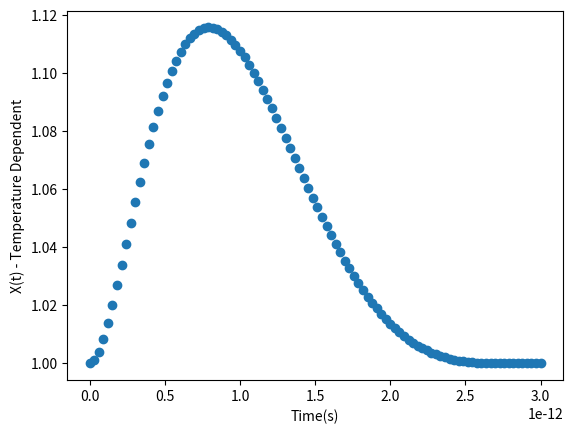
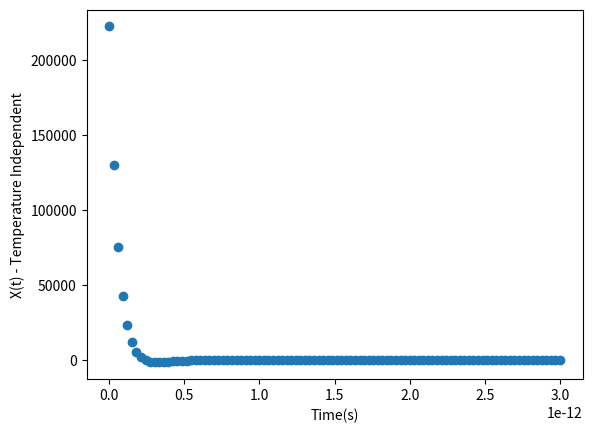
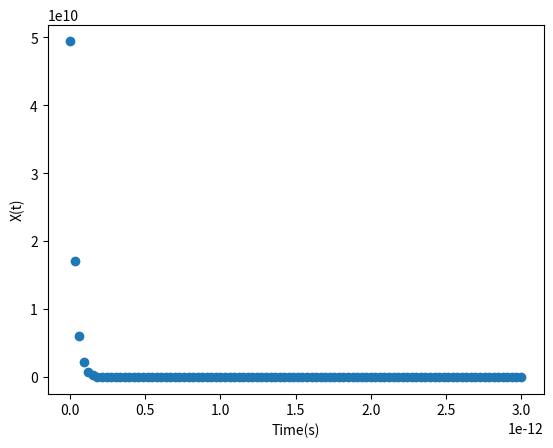

Python code for these plots, in order:
import numpy as np
import warnings
import matplotlib.pyplot as plt


warnings.filterwarnings('ignore')

" CONSTANTS "

# move constant to a different files

# Boltzmann constant (J/K)
k_b = 1.380649e-23
# h bar (J-s)
h_bar = 1.054571817e-34
# temperature (K)
T = 4
# rho (kg/m)
p = 1.67e-15
# vs (m/s)
v = 19900
# deformation potential (J)
Ds = 1.9228e-18
# length of nanotube (m)
L = 40e-10
# confinement length (m)
sigma = 13.5e-10
# energy of the excited state (Hz)
omega_constant = 1.27 * 1.60218e-19 / h_bar
# Unknown constant from directly proportional relation (still working)
C = 1

# Chi - linear susceptibility, polarizability units are (C * m^2 / V*2)
# change Temperature to time
# make sure the omega is in Hertz so the exponential is unit less

" FUNCTIONS "

# wave vector
q = np.linspace(0.1, 0.5, num=100) * 1/L

# time (s)
t = np.linspace(0, 3, num=100) * 1e-12
# linear dispersion
omega_s = v * q

# deformation potential couplings
G = Ds * q / np.sqrt(2 * p * L * h_bar * omega_s)

# form factor
F = np.exp(-(q ** 2 * sigma ** 2)/4)

# exciton coupling matrix elements
g = G * F

# linear dispersion (default values)
w = v * q

# dimensionless coupling strength
gamma = g / w

# phonon occupation number
n = (np.exp((h_bar * w)/(k_b * T)) - 1) ** -1

# temperature_dependent right side equation
temperature_dependent = 1j * np.exp((np.absolute(gamma) ** 2) * (- n * np.absolute(np.exp(- 1j * omega_s * t) - 1)) ** 2)
# extract imaginary part
temperature_dependent_imaginary = [ele.imag for ele in temperature_dependent]

plt.scatter(t, temperature_dependent_imaginary)
plt.ylabel('X(t) - Temperature Dependent')
plt.xlabel('Time(s)')
plt.show()

# temperature_independent right side equation
temperature_independent = 1j * np.exp(((np.absolute(gamma)) ** 2) * np.exp(- 1j * omega_s * t) - 1)
# extract imaginary part
temperature_independent_imaginary = [ele.imag for ele in temperature_independent]

plt.scatter(t, temperature_independent_imaginary)
plt.ylabel('X(t) - Temperature Independent')
plt.xlabel('Time(s)')
plt.show()

# phonon shifted transition frequency
big_omega = omega_constant * h_bar - np.absolute(gamma) ** 2 * omega_s

# linear susceptibility
linear_susceptibility = - 1j * np.exp(- 1j * big_omega * t) * C * temperature_independent * temperature_independent
# extract imaginary part
linear_susceptibility_imaginary = [ele.imag for ele in linear_susceptibility]

plt.scatter(t, linear_susceptibility_imaginary)
plt.ylabel('X(t)')
plt.xlabel('Time(s)')
plt.show()
